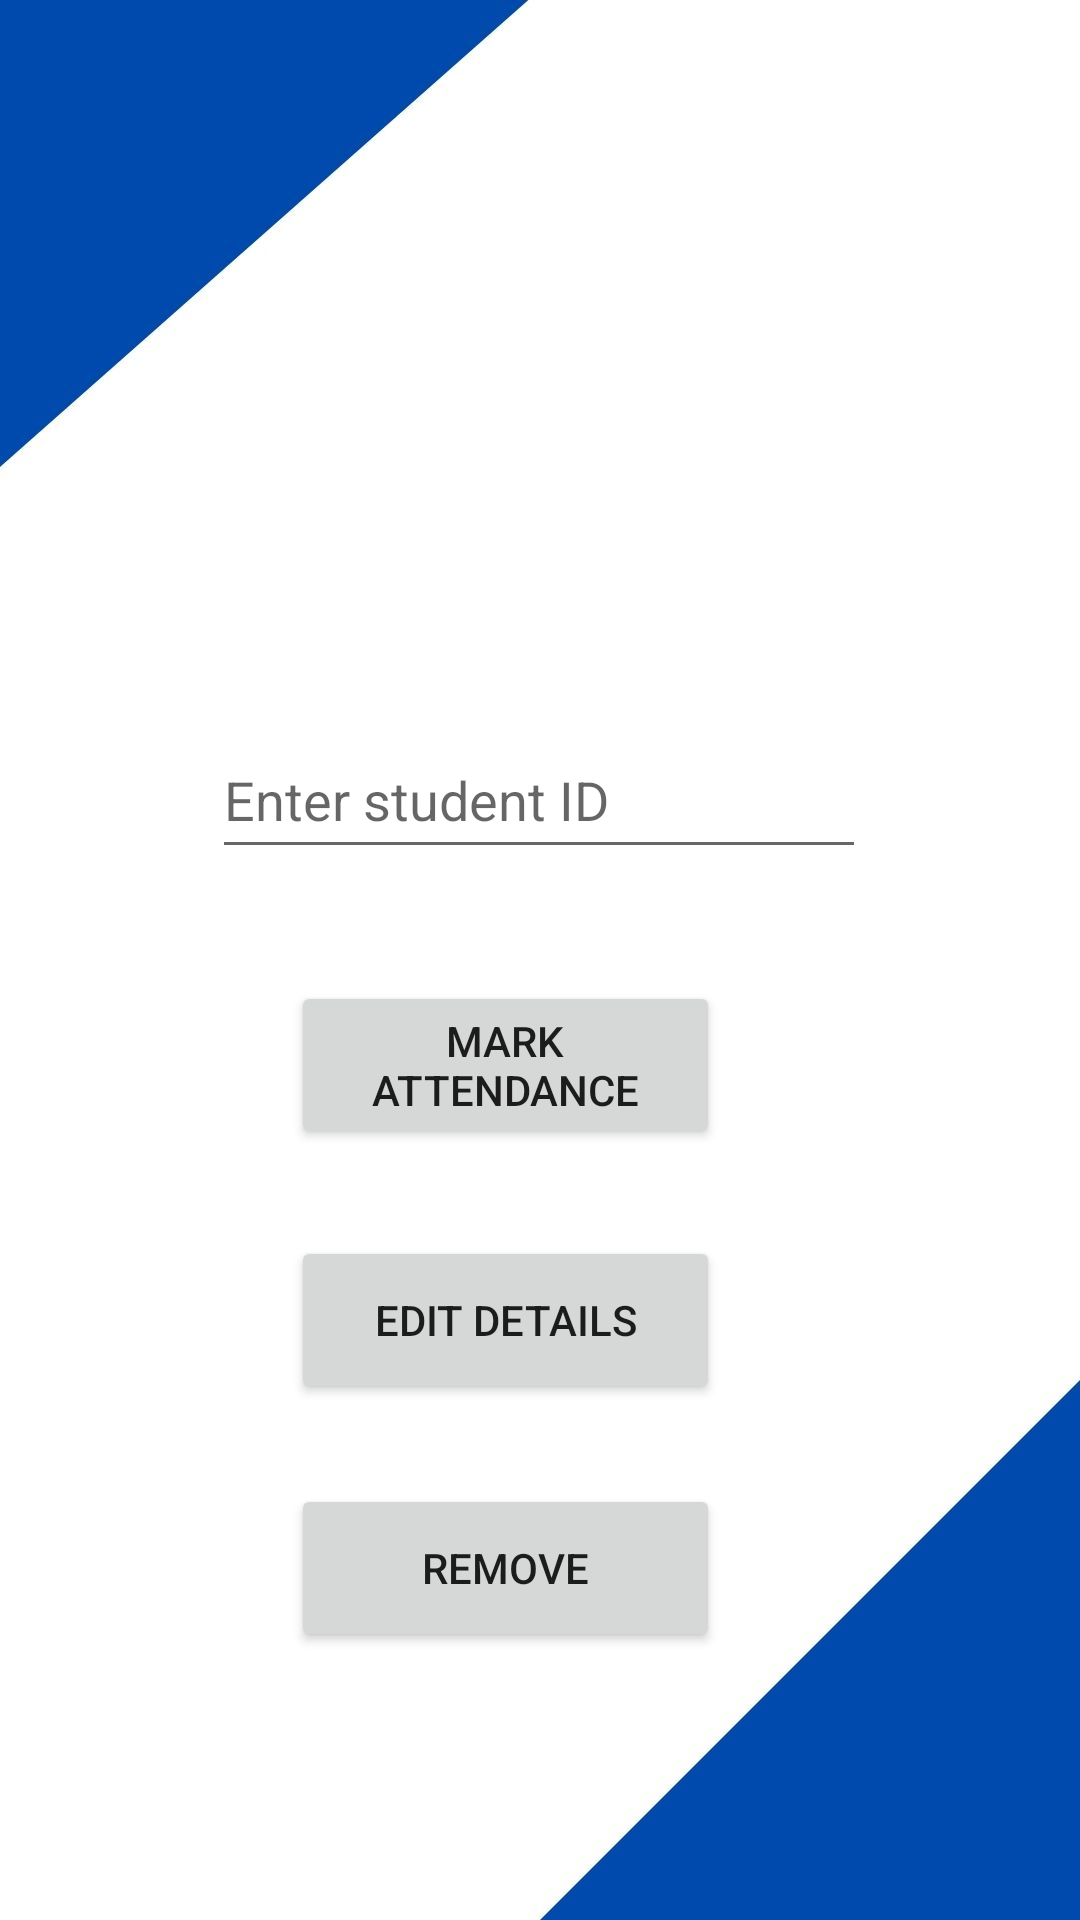

This screen was rendered from an Android layout file. Write that file and the resources it references.
<!-- AndroidManifest.xml: application theme Theme.HostelMSA -->
<!-- res/layout/activity_staff_stud_edit.xml -->
<?xml version="1.0" encoding="utf-8"?>
<androidx.constraintlayout.widget.ConstraintLayout xmlns:android="http://schemas.android.com/apk/res/android"
    xmlns:app="http://schemas.android.com/apk/res-auto"
    xmlns:tools="http://schemas.android.com/tools"
    android:layout_width="match_parent"
    android:layout_height="match_parent"
    tools:context=".StaffStudEdit"
    android:background="@drawable/background">

    <EditText
        android:id="@+id/stud_id"
        android:layout_width="218dp"
        android:layout_height="49dp"
        android:ems="10"
        android:hint="Enter student ID"
        android:inputType="textPersonName"
        app:layout_constraintBottom_toBottomOf="parent"
        app:layout_constraintEnd_toEndOf="parent"
        app:layout_constraintHorizontal_bias="0.497"
        app:layout_constraintStart_toStartOf="parent"
        app:layout_constraintTop_toTopOf="parent"
        app:layout_constraintVertical_bias="0.407" />

    <Button
        android:id="@+id/att"
        android:layout_width="143dp"
        android:layout_height="56dp"
        android:layout_marginTop="16dp"
        android:text="MARK ATTENDANCE"
        app:layout_constraintBottom_toBottomOf="parent"
        app:layout_constraintEnd_toEndOf="parent"
        app:layout_constraintHorizontal_bias="0.447"
        app:layout_constraintStart_toStartOf="parent"
        app:layout_constraintTop_toTopOf="@+id/stud_id"
        app:layout_constraintVertical_bias="0.215" />

    <Button
        android:id="@+id/edit"
        android:layout_width="143dp"
        android:layout_height="56dp"
        android:text="EDIT DETAILS"
        app:layout_constraintBottom_toBottomOf="parent"
        app:layout_constraintEnd_toEndOf="parent"
        app:layout_constraintHorizontal_bias="0.447"
        app:layout_constraintStart_toStartOf="parent"
        app:layout_constraintTop_toBottomOf="@+id/att"
        app:layout_constraintVertical_bias="0.144" />

    <Button
        android:id="@+id/remove"
        android:layout_width="143dp"
        android:layout_height="56dp"
        android:text="REMOVE"
        app:layout_constraintBottom_toBottomOf="parent"
        app:layout_constraintEnd_toEndOf="parent"
        app:layout_constraintHorizontal_bias="0.447"
        app:layout_constraintStart_toStartOf="parent"
        app:layout_constraintTop_toBottomOf="@+id/edit"
        app:layout_constraintVertical_bias="0.23" />
</androidx.constraintlayout.widget.ConstraintLayout>
<!-- resources referenced by this layout -->
<resources>
  <!-- drawable background: jpg bitmap (drawable-v24, 45042 bytes) -->
  <style name="Theme.HostelMSA" parent="Theme.MaterialComponents.DayNight.DarkActionBar">
          
          <item name="colorPrimary">@color/purple_500</item>
          <item name="colorPrimaryVariant">@color/purple_700</item>
          <item name="colorOnPrimary">@color/white</item>
          
          <item name="colorSecondary">@color/teal_200</item>
          <item name="colorSecondaryVariant">@color/teal_700</item>
          <item name="colorOnSecondary">@color/black</item>
          
          <item name="android:statusBarColor" tools:targetApi="l">?attr/colorPrimaryVariant</item>
          
      </style>
  <!-- not gathered from this repository: default colours our renderer supplied (Android Studio template values) -->
  <color name="purple_500">#FF6200EE</color>
  <color name="purple_700">#FF3700B3</color>
  <color name="teal_200">#FF03DAC5</color>
  <color name="teal_700">#FF018786</color>
  <color name="black">#FF000000</color>
  <color name="white">#FFFFFFFF</color>
</resources>
